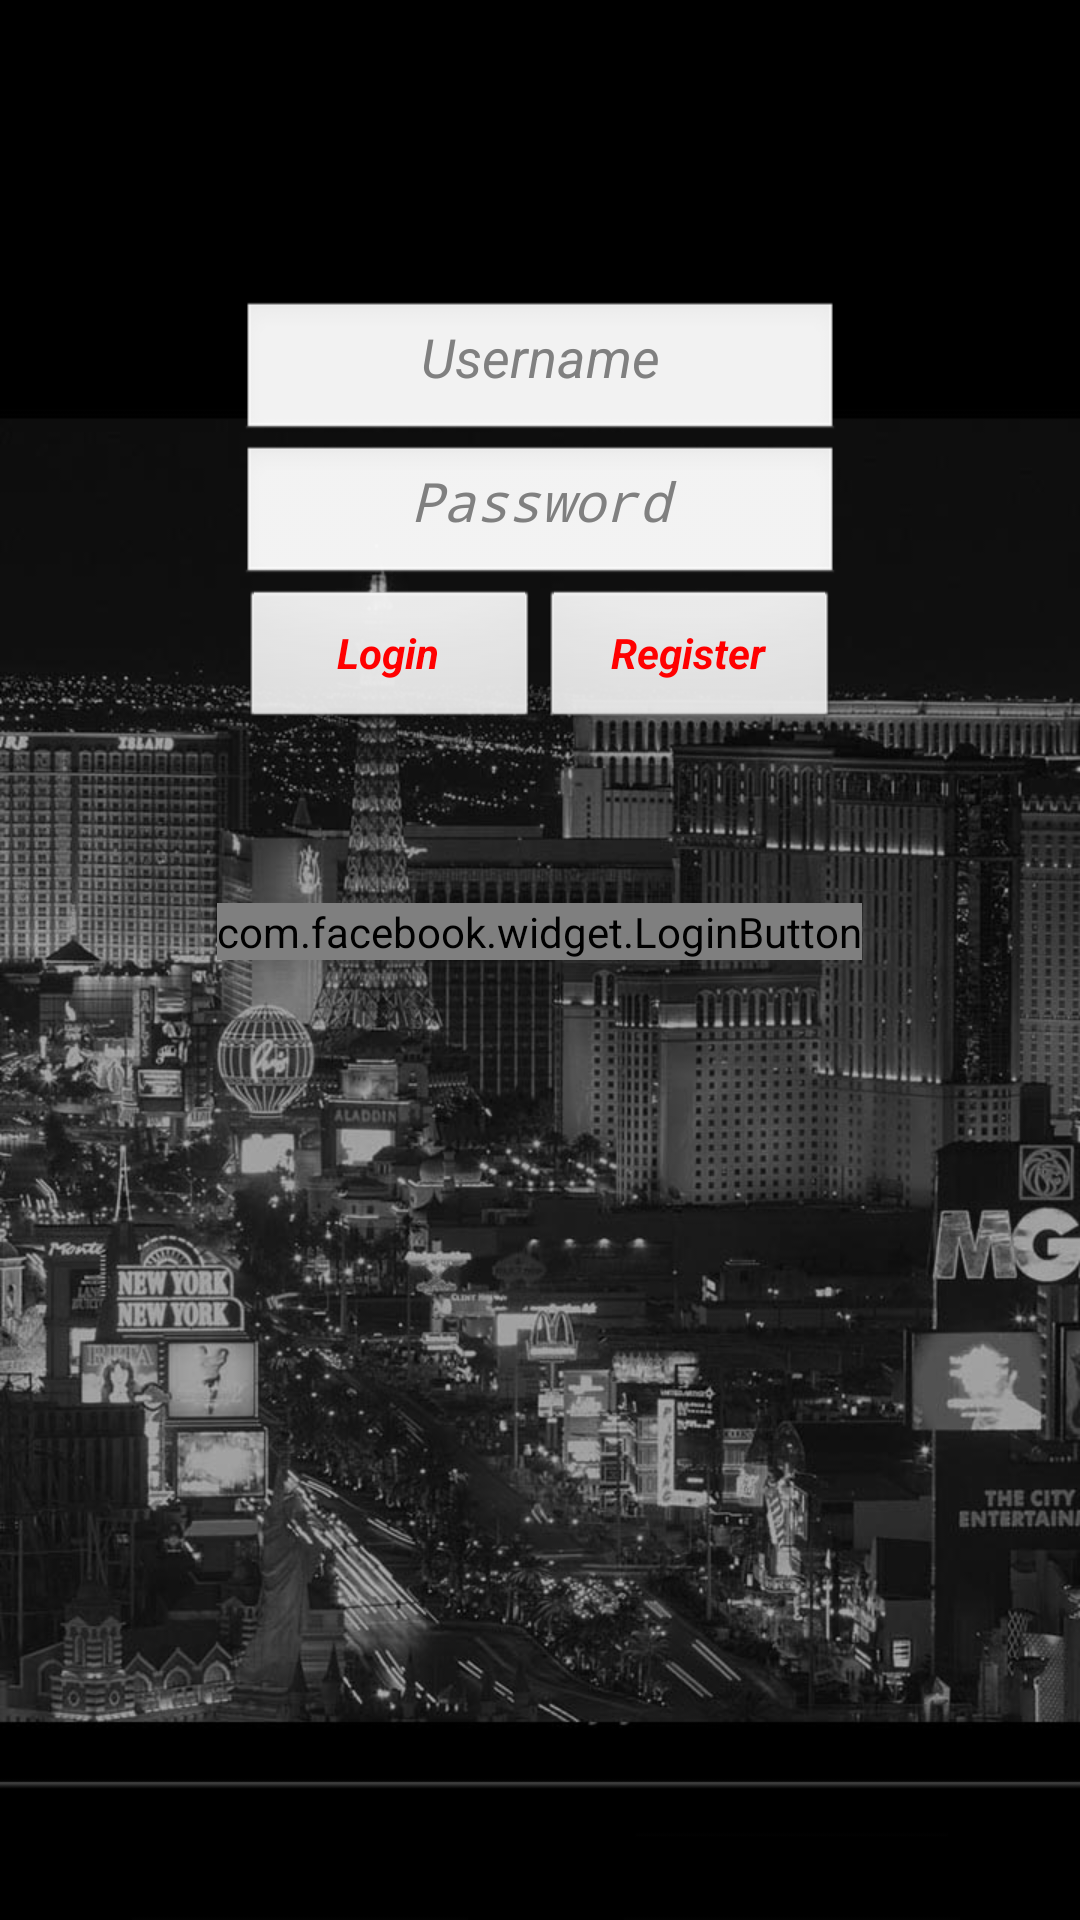

This screen was rendered from an Android layout file. Write that file and the resources it references.
<!-- AndroidManifest.xml: activity theme android:Theme.Translucent.NoTitleBar -->
<!-- res/layout/fragment_login.xml -->
<?xml version="1.0" encoding="utf-8"?>
<LinearLayout xmlns:android="http://schemas.android.com/apk/res/android"
    android:layout_width="match_parent"
    android:layout_height="match_parent"
    android:background="@drawable/main_background"
    android:orientation="vertical" >

    <ImageView
        android:layout_width="250dp"
        android:layout_height="50dp"
        android:layout_gravity="center"
        android:layout_marginTop="50dp"
        android:background="@drawable/pcl" />

    <EditText
        android:id="@+id/username"
        android:layout_width="200dp"
        android:layout_height="wrap_content"
        android:layout_gravity="center_horizontal"
        android:ems="10"
        android:gravity="center_horizontal"
        android:hint="Username"
        android:inputType="textEmailAddress"
        android:maxLines="1"
        android:textStyle="italic" />

    <EditText
        android:id="@+id/password"
        android:layout_width="200dp"
        android:layout_height="wrap_content"
        android:layout_gravity="center_horizontal"
        android:ems="10"
        android:gravity="center_horizontal"
        android:hint="Password"
        android:inputType="textPassword"
        android:maxLines="1"
        android:textStyle="italic" >
    </EditText>

    <LinearLayout
        android:layout_width="200dp"
        android:layout_height="wrap_content"
        android:layout_gravity="center_horizontal"
        android:gravity="center"
        android:orientation="horizontal" >

        <Button
            android:id="@+id/login"
            android:layout_width="100dp"
            android:layout_height="wrap_content"
            android:layout_gravity="center_horizontal"
            android:text="@string/login"
            android:textColor="@color/red"
            android:textStyle="bold|italic" />

        <Button
            android:id="@+id/register"
            android:layout_width="100dp"
            android:layout_height="wrap_content"
            android:layout_gravity="center_horizontal"
            android:text="@string/register"
            android:textColor="@color/red"
            android:textStyle="bold|italic" />
    </LinearLayout>

    <TextView
        android:id="@+id/showView"
        android:layout_width="wrap_content"
        android:layout_height="wrap_content"
        android:layout_gravity="center"
        android:text=""
        android:textColor="@color/red"
        android:textSize="20dp"
        android:textStyle="italic|bold" />

    <com.facebook.widget.LoginButton
        android:id="@+id/authButton"
        android:layout_width="wrap_content"
        android:layout_height="wrap_content"
        android:layout_gravity="center_horizontal"
        android:layout_marginTop="30dp" />


</LinearLayout>
<!-- resources referenced by this layout -->
<resources>
  <color name="red">#FF0000</color>
  <!-- drawable main_background: jpg bitmap (drawable-xhdpi, 143787 bytes) -->
  <string name="login">Login</string>
  <string name="register">Register</string>
</resources>
